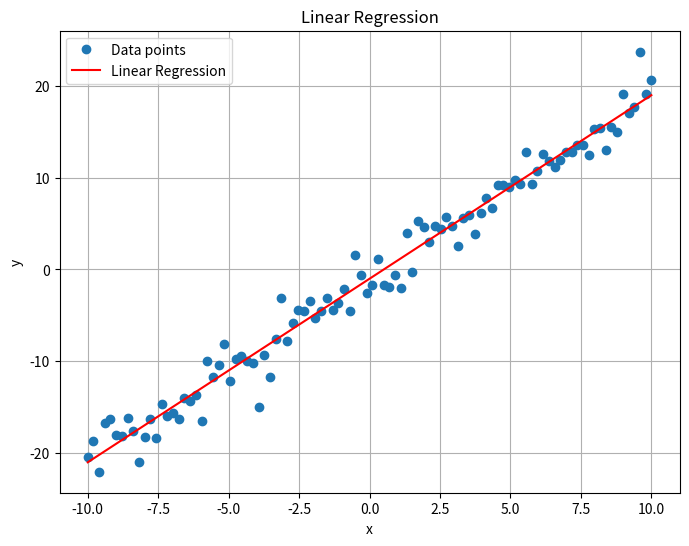

Reproduce this figure in Python.
import numpy as np
import matplotlib.pyplot as plt

c0 = 1
c1 = 1

a = -10
b = 10
n = 100

def f(x):
    return 2*x + 1

def linear_regression(x, y, n):
    sum_x = np.sum(x)
    sum_y = np.sum(y)
    sum_x2 = np.sum(x**2)
    sum_xy = np.sum(x*y)
    m = (n*sum_xy - sum_x*sum_y) / (n*sum_x2 - sum_x**2)
    c = (sum_y - m*sum_x) / n
    return m, c

x = np.linspace(a, b, n)
y = f(x) + np.random.normal(-2, 2, n)

m, c = linear_regression(x, y, n)
y_pred = m*x + c

plt.figure(figsize=(8, 6))
plt.plot(x, y, 'o', label='Data points')
plt.plot(x, y_pred, label='Linear Regression', color='red')
plt.title('Linear Regression')
plt.xlabel('x')
plt.ylabel('y')
plt.legend()
plt.grid(True)
plt.show()
# End of file
